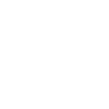
t = 0.00 s
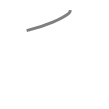
t = 0.50 s
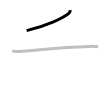
t = 1.25 s
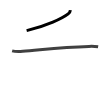
t = 1.75 s
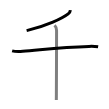
t = 2.50 s
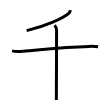
t = 3.00 s

The animated SVG that drew these frames (rendered in a browser with its animation timeline set to each time). Animation: 3 SMIL elements (animate=3); one cycle of 3.00 s.

<svg width="109px" height="109px" viewBox="0 0 px 109px" xmlns="http://www.w3.org/2000/svg" xmlns:xlink="http://www.w3.org/1999/xlink" xml:space="preserve" version="1.1"  baseProfile="full">
<path d="M70.38,10.17c-0.13,1.58-0.83,2.64-2.17,3.67c-5.71,4.41-21.46,11.91-41.57,16.82" style="fill:none;stroke:black;stroke-width:3;opacity:0">
  <animate attributeType="CSS" attributeName="opacity" from="0" to="1" begin="0s" dur="1s" repeatCount="0" fill="freeze" />
</path>
<path d="M12.13,50.83c3.36,0.94,7.21,0.75,10.63,0.49c17.76-1.34,37.63-4.16,66.24-4.94c3.08-0.08,6.08-0.14,9.13,0.38" style="fill:none;stroke:black;stroke-width:3;opacity:0">
  <animate attributeType="CSS" attributeName="opacity" from="0" to="1" begin="1s" dur="1s" repeatCount="0" fill="freeze" />
</path>
<path d="M54.56,25.25c1.03,1.03,2.01,3,2.01,5.18c0,0.9-0.07,46.38-0.19,63.58c-0.02,2.93-0.04,5.04-0.06,5.99" style="fill:none;stroke:black;stroke-width:3;opacity:0">
  <animate attributeType="CSS" attributeName="opacity" from="0" to="1" begin="2s" dur="1s" repeatCount="0" fill="freeze" />
</path>
</svg>
